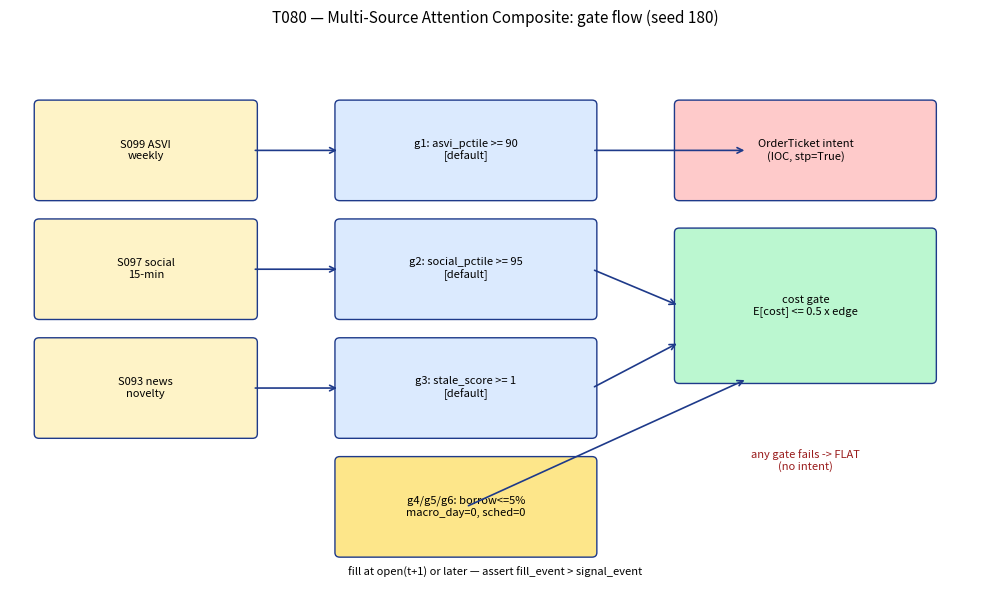

Generate this figure with matplotlib: (Note: this script raises an exception after producing the figure.)
"""Regenerate images/T080_example.png — T080 gate-flow illustration.

Deterministic (seed 180). Run from repo root:
    python3 scripts/plot_T080.py
"""
import matplotlib
matplotlib.use("Agg")
import matplotlib.pyplot as plt
import matplotlib.patches as patches
import numpy as np

rng = np.random.default_rng(180)  # seed pinned; unused except for determinism marker

fig, ax = plt.subplots(figsize=(10, 6))
ax.set_xlim(0, 10)
ax.set_ylim(0, 6)
ax.axis("off")
ax.set_title("T080 — Multi-Source Attention Composite: gate flow (seed 180)", fontsize=11)

def box(x, y, w, h, text, color="#dbeafe"):
    ax.add_patch(patches.FancyBboxPatch((x, y), w, h, boxstyle="round,pad=0.05",
                                        facecolor=color, edgecolor="#1e3a8a"))
    ax.text(x + w / 2, y + h / 2, text, ha="center", va="center", fontsize=8,
            wrap=True)

def arrow(x1, y1, x2, y2):
    ax.annotate("", xy=(x2, y2), xytext=(x1, y1),
                arrowprops=dict(arrowstyle="->", color="#1e3a8a", lw=1.2))

# feeds
box(0.3, 4.2, 2.2, 1.0, "S099 ASVI\nweekly", "#fef3c7")
box(0.3, 2.9, 2.2, 1.0, "S097 social\n15-min", "#fef3c7")
box(0.3, 1.6, 2.2, 1.0, "S093 news\nnovelty", "#fef3c7")
# gates
box(3.4, 4.2, 2.6, 1.0, "g1: asvi_pctile >= 90\n[default]")
box(3.4, 2.9, 2.6, 1.0, "g2: social_pctile >= 95\n[default]")
box(3.4, 1.6, 2.6, 1.0, "g3: stale_score >= 1\n[default]")
# borrow/macro/sched
box(3.4, 0.3, 2.6, 1.0, "g4/g5/g6: borrow<=5%\nmacro_day=0, sched=0", "#fde68a")
# cost gate
box(6.9, 2.2, 2.6, 1.6, "cost gate\nE[cost] <= 0.5 x edge", "#bbf7d0")
# output
box(6.9, 4.2, 2.6, 1.0, "OrderTicket intent\n(IOC, stp=True)", "#fecaca")

for y in (4.7, 3.4, 2.1):
    arrow(2.5, y, 3.4, y)
arrow(4.7, 0.8, 7.6, 2.2)
arrow(6.0, 4.7, 7.6, 4.7)
arrow(6.0, 3.4, 6.9, 3.0)
arrow(6.0, 2.1, 6.9, 2.6)
ax.text(8.2, 1.2, "any gate fails -> FLAT\n(no intent)", fontsize=8, color="#991b1b",
        ha="center")
ax.text(5, 0.05, "fill at open(t+1) or later — assert fill_event > signal_event",
        fontsize=8, ha="center", style="italic")

fig.tight_layout()
fig.savefig("images/T080_example.png", dpi=120)
print("wrote images/T080_example.png")
